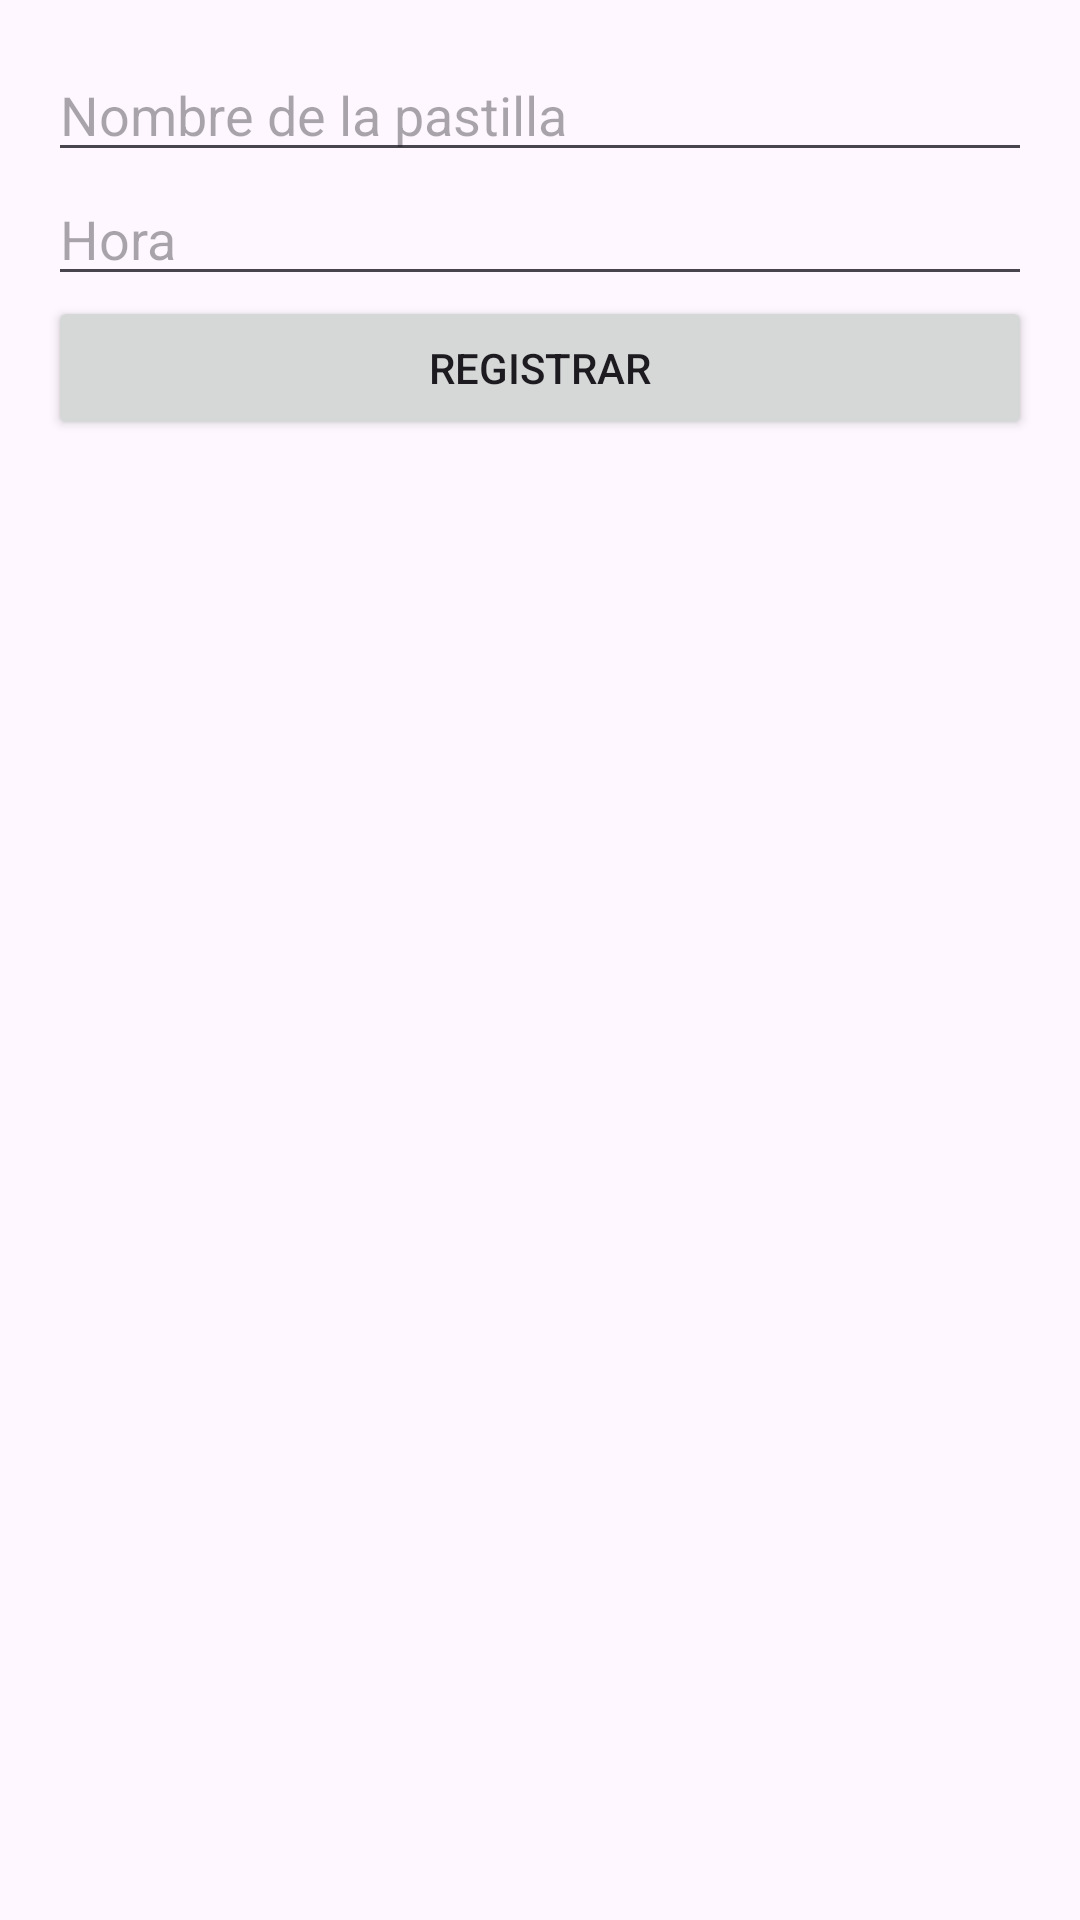

Produce the Android XML layout that renders to this screen, including the resource entries it uses.
<!-- AndroidManifest.xml: application theme Theme.ClockController -->
<!-- res/layout/dialog_register_pill.xml -->
<LinearLayout xmlns:android="http://schemas.android.com/apk/res/android"
    android:layout_width="match_parent"
    android:layout_height="wrap_content"
    android:orientation="vertical"
    android:padding="16dp">

    <EditText
        android:id="@+id/editTextPillName"
        android:layout_width="match_parent"
        android:layout_height="wrap_content"
        android:hint="Nombre de la pastilla" />

    <EditText
        android:id="@+id/editTextPillTime"
        android:layout_width="match_parent"
        android:layout_height="wrap_content"
        android:hint="Hora"
        android:focusable="false"
        android:clickable="true" />

    <Button
        android:id="@+id/buttonRegister"
        android:layout_width="match_parent"
        android:layout_height="wrap_content"
        android:text="Registrar" />
</LinearLayout>
<!-- resources referenced by this layout -->
<resources>
  <style name="Theme.ClockController" parent="Base.Theme.ClockController" />
  <style name="Base.Theme.ClockController" parent="Theme.Material3.DayNight.NoActionBar">
          
          
      </style>
</resources>
